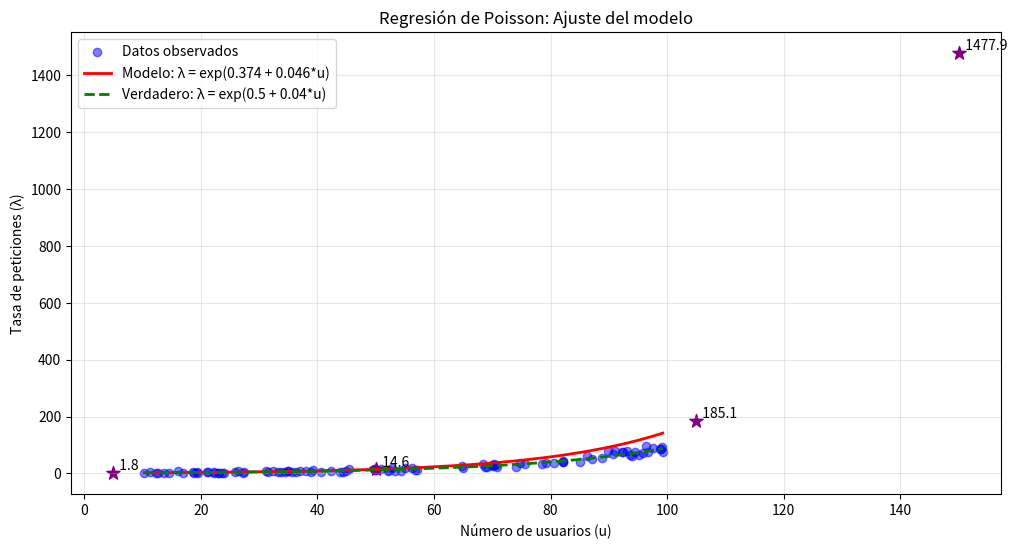

Here is the Python script that generated this plot:
import numpy as np
import pandas as pd
import matplotlib.pyplot as plt


def main():
    # Semilla para reproducibilidad
    np.random.seed(2025)
    m = 100
    u = np.random.uniform(10, 100, m)
    l = np.exp(0.5 + 0.04 * u)  # True model: λ = exp(0.5 + 0.04*u)
    p = np.random.poisson(l)
    d = pd.DataFrame({"Usuarios": u, "Peticiones": p})
    print(d.head())
    
    # Parámetros gradiente
    alpha = 0.000000119  # Tasa de aprendizaje
    epsilon = 1e-6  # Tolerancia para convergencia
    x = np.column_stack((np.ones(m), u.reshape(-1, 1)))  # Matriz de diseño con intercepto
    beta = np.array([0.0, 0.0])  # Inicialización
    
    # Funciones
    def lambda_func(beta): 
        return np.exp(x @ beta)  # Poisson rate: λ = exp(β₀ + β₁*u)
    
    # J(β) = -log-likelihood (negativa para minimizar)
    # log-likelihood Poisson: Σ[y_i*log(λ_i) - λ_i]
    def J(beta): 
        return -np.sum(p * np.log(lambda_func(beta)) - lambda_func(beta))
    
    # Gradiente: ∇J(β) = Xᵀ(λ - y)
    def gradient(beta): 
        return x.T @ (lambda_func(beta) - p)
    
    # Actualización gradiente descendente
    def gradient_update(beta, alpha): 
        return beta - alpha * gradient(beta)
    
    phi = [J(beta), J(beta)]
    
    print(f"Valores verdaderos: β₀ = 0.5, β₁ = 0.04")
    print(f"Inicial: β = {beta}, J(β) = {phi[0]:.4f}")
    
    for i in range(100000):
        beta = gradient_update(beta, alpha)
        phi[0], phi[1] = J(beta), phi[0]
        
        if i % 1000 == 0:
            print(f"Iteración {i}: β = [{beta[0]:.6f}, {beta[1]:.6f}], J(β) = {phi[0]:.6f}")
            print(f"  Gradiente: ∇J = [{gradient(beta)[0]:.6e}, {gradient(beta)[1]:.6e}]")
        
        # Criterios de convergencia
        if np.linalg.norm(gradient(beta)) < epsilon:  # Norma del gradiente cercana a cero
            print(f"\nConvergencia alcanzada en {i} iteraciones")
            print(f"Norma del gradiente: {np.linalg.norm(gradient(beta)):.6e}")
            break
            
        if abs(phi[0] - phi[1]) < epsilon:  # Cambio mínimo en función objetivo
            print(f"\nConvergencia por cambio mínimo en {i} iteraciones")
            break
    
    print(f"\nResultado final:")
    print(f"β estimado = [{beta[0]:.6f}, {beta[1]:.6f}]")
    print(f"β verdadero = [0.500000, 0.040000]")
    print(f"Error absoluto = [{abs(beta[0]-0.5):.6f}, {abs(beta[1]-0.04):.6f}]")
    print(f"J(β) final = {phi[0]:.6f}")
    
    # 3. Predecir la tasa de peticiones para una carga de usuarios inédita
    print("\n" + "="*50)
    print("3. PREDICCIÓN PARA USUARIOS INÉDITOS:")
    print("="*50)
    
    # Generar nuevos usuarios (fuera del rango de entrenamiento)
    nuevos_usuarios = np.array([5, 50, 105, 150])  # Incluye valores fuera de [10, 100]
    
    for u_nuevo in nuevos_usuarios:
        # Crear vector de características con intercepto
        x_nuevo = np.array([1.0, u_nuevo])
        
        # Predecir tasa λ (poisson rate)
        lambda_pred = np.exp(beta @ x_nuevo)
        
        # Para Poisson, la media es λ
        prediccion_media = lambda_pred
        
        print(f"\nPara {u_nuevo} usuarios:")
        print(f"  Tasa λ predicha: {lambda_pred:.4f}")
        print(f"  Número esperado de peticiones: {prediccion_media:.2f}")
        
        # También podemos calcular un intervalo de confianza aproximado
        # Para Poisson, la desviación estándar es sqrt(λ)
        std_pred = (lambda_pred ** 0.5)
        print(f"  Intervalo aproximado 95%: [{max(0, lambda_pred - 1.96*std_pred):.2f}, "
              f"{lambda_pred + 1.96*std_pred:.2f}]")
    
    # Visualización
    print("\n" + "="*50)
    print("COMPARACIÓN VISUAL:")
    print("="*50)
    
    # Usuarios ordenados para visualización
    u_ordenado = np.array(sorted(u))
    
    # Predicciones para usuarios de entrenamiento
    x_entrenamiento = np.column_stack((np.ones(len(u_ordenado)), u_ordenado))
    lambda_entrenamiento = np.exp(x_entrenamiento @ beta)
    
    # Gráfico
    plt.figure(figsize=(12, 6))
    
    # Datos reales
    plt.scatter(u, p, alpha=0.5, label='Datos observados', color='blue')
    
    # Curva ajustada
    plt.plot(u_ordenado, lambda_entrenamiento, 'r-', linewidth=2, 
            label=f'Modelo: λ = exp({beta[0]:.3f} + {beta[1]:.3f}*u)')
    
    # Curva verdadera (si la conocemos)
    lambda_verdadero = np.exp(0.5 + 0.04 * u_ordenado)
    plt.plot(u_ordenado, lambda_verdadero, 'g--', linewidth=2, 
            label='Verdadero: λ = exp(0.5 + 0.04*u)')
    
    plt.xlabel('Número de usuarios (u)')
    plt.ylabel('Tasa de peticiones (λ)')
    plt.title('Regresión de Poisson: Ajuste del modelo')
    plt.legend()
    plt.grid(True, alpha=0.3)
    
    # Mostrar predicciones para usuarios inéditos
    for u_nuevo in nuevos_usuarios:
        lambda_nuevo = np.exp(beta @ np.array([1.0, u_nuevo]))
        plt.scatter(u_nuevo, lambda_nuevo, s=100, color='purple', marker='*', 
                  label=f'Predicción {u_nuevo} usuarios' if u_nuevo == nuevos_usuarios[0] else "")
        plt.text(u_nuevo, lambda_nuevo, f'  {lambda_nuevo:.1f}', verticalalignment='bottom')
    
    plt.show()


if __name__ == "__main__":
    main()
